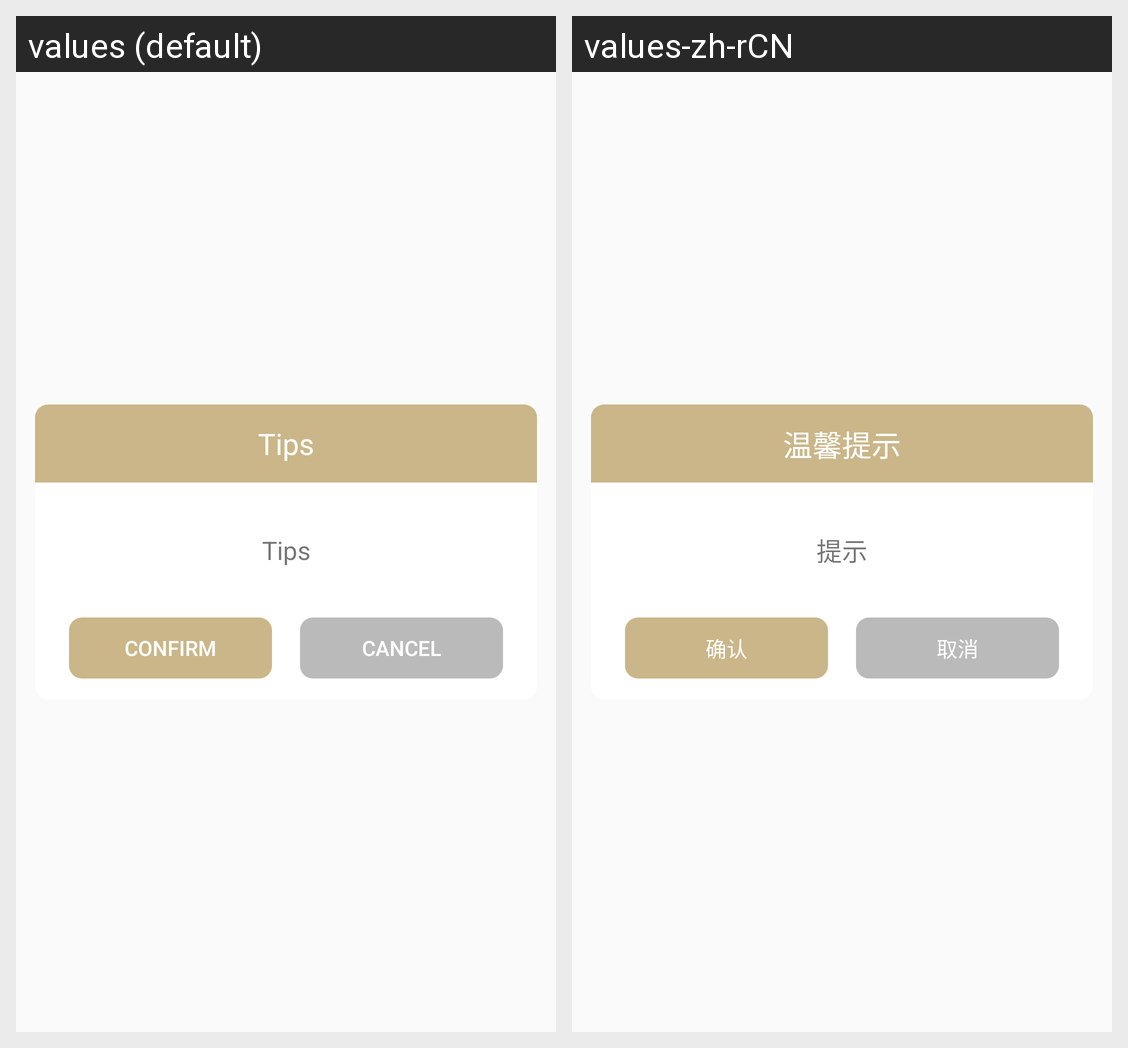

Strings drawn on this Android screen and how each of the app's shown locales translates them:
Android screen res/layout/dialog_tips_with_confirm_cancel.xml rendered under 2 locales, left to right: values (default), values-zh-rCN. Device: Nexus 5 (rendered at 1080×1920; each locale shown at half size, 540×960, under a caption strip naming it); theme AppTheme.
Strings drawn on this screen, with the default value and each locale's value (text and hints the layout hard-codes, and strings that could not be matched under every locale, appear in the picture but are not listed):

friend_tip_title
  values: Tips
  values-zh-rCN: 温馨提示

tips
  values: Tips
  values-zh-rCN: 提示

confirm
  values: Confirm
  values-zh-rCN: 确认

cancel
  values: Cancel
  values-zh-rCN: 取消
